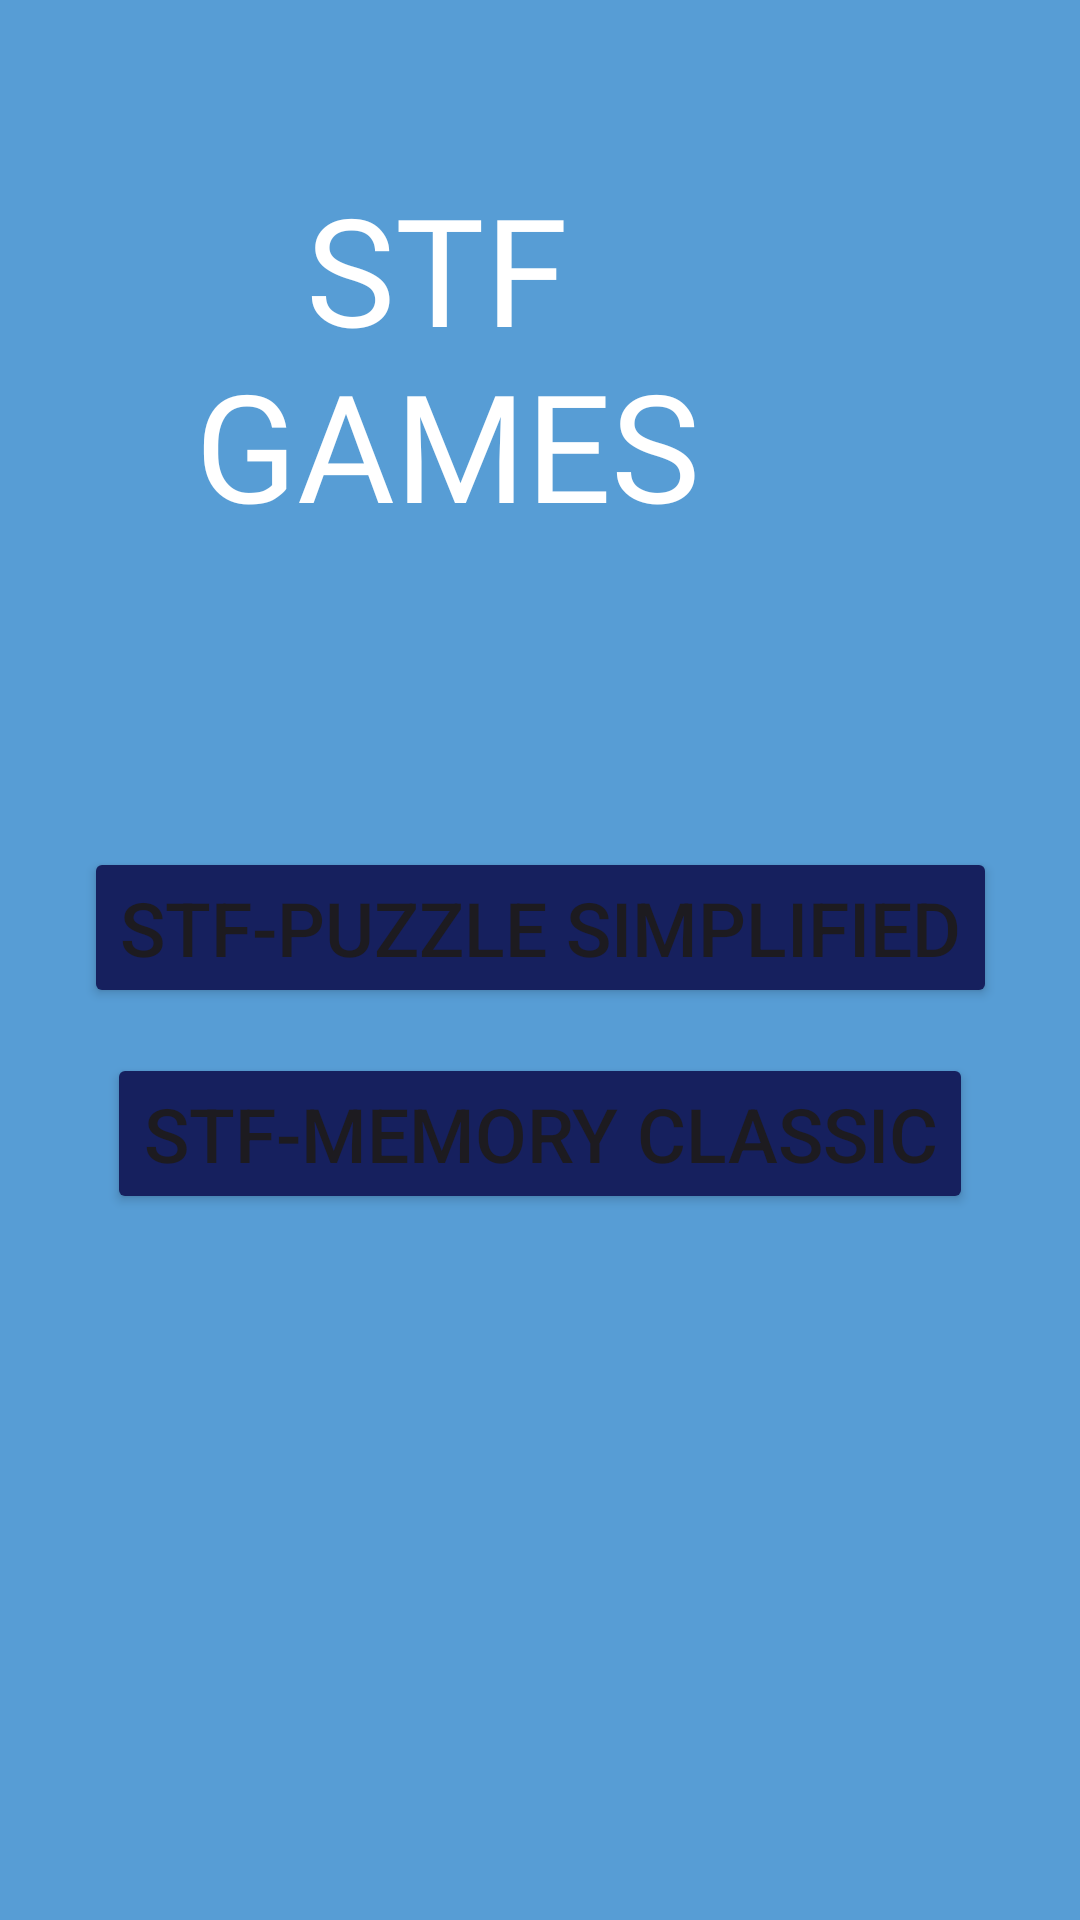

Write the Android layout XML for this screen, with the resource values it uses.
<!-- AndroidManifest.xml: application theme Theme.Lab6_Iot_20200839 -->
<!-- res/layout/activity_main.xml -->
<?xml version="1.0" encoding="utf-8"?>
<androidx.constraintlayout.widget.ConstraintLayout xmlns:android="http://schemas.android.com/apk/res/android"
    xmlns:app="http://schemas.android.com/apk/res-auto"
    xmlns:tools="http://schemas.android.com/tools"
    android:layout_width="match_parent"
    android:layout_height="match_parent"
    tools:context=".MainActivity"
    android:background="#579DD5">

    <TextView
        android:id="@+id/textView"
        android:layout_width="230sp"
        android:layout_height="wrap_content"
        android:fontFamily="@font/font_puzzle"
        android:text="   STF
        GAMES"
        android:textColor="@color/white"
        android:textSize="50sp"
        app:layout_constraintBottom_toBottomOf="parent"
        app:layout_constraintEnd_toEndOf="parent"
        app:layout_constraintHorizontal_bias="0.5"
        app:layout_constraintStart_toStartOf="parent"
        app:layout_constraintTop_toTopOf="parent"
        app:layout_constraintVertical_bias="0.109" />

    <LinearLayout
        android:layout_width="wrap_content"
        android:layout_height="wrap_content"
        android:gravity="center"
        android:orientation="vertical"
        app:layout_constraintBottom_toBottomOf="parent"
        app:layout_constraintEnd_toEndOf="parent"
        app:layout_constraintStart_toStartOf="parent"
        app:layout_constraintTop_toBottomOf="@+id/textView"
        app:layout_constraintVertical_bias="0.3">

        <Button
            android:id="@+id/btnPuzzleSimplif"
            android:layout_width="wrap_content"
            android:layout_height="wrap_content"
            android:text="Stf-Puzzle Simplified"
            android:textSize="25sp"
            android:backgroundTint="#16205E"/>

        <Button
            android:id="@+id/btnMemoryClass"
            android:layout_width="wrap_content"
            android:layout_height="wrap_content"
            android:text="Stf-Memory Classic"
            android:layout_marginTop="15dp"
            android:textSize="25sp"
            android:backgroundTint="#16205E"/>
    </LinearLayout>

</androidx.constraintlayout.widget.ConstraintLayout>
<!-- resources referenced by this layout -->
<resources>
  <style name="Theme.Lab6_Iot_20200839" parent="Base.Theme.Lab6_Iot_20200839" />
  <style name="Base.Theme.Lab6_Iot_20200839" parent="Theme.Material3.DayNight.NoActionBar">
          
          
      </style>
  <!-- not gathered from this repository: default colours our renderer supplied (Android Studio template values) -->
  <color name="white">#FFFFFFFF</color>
</resources>
